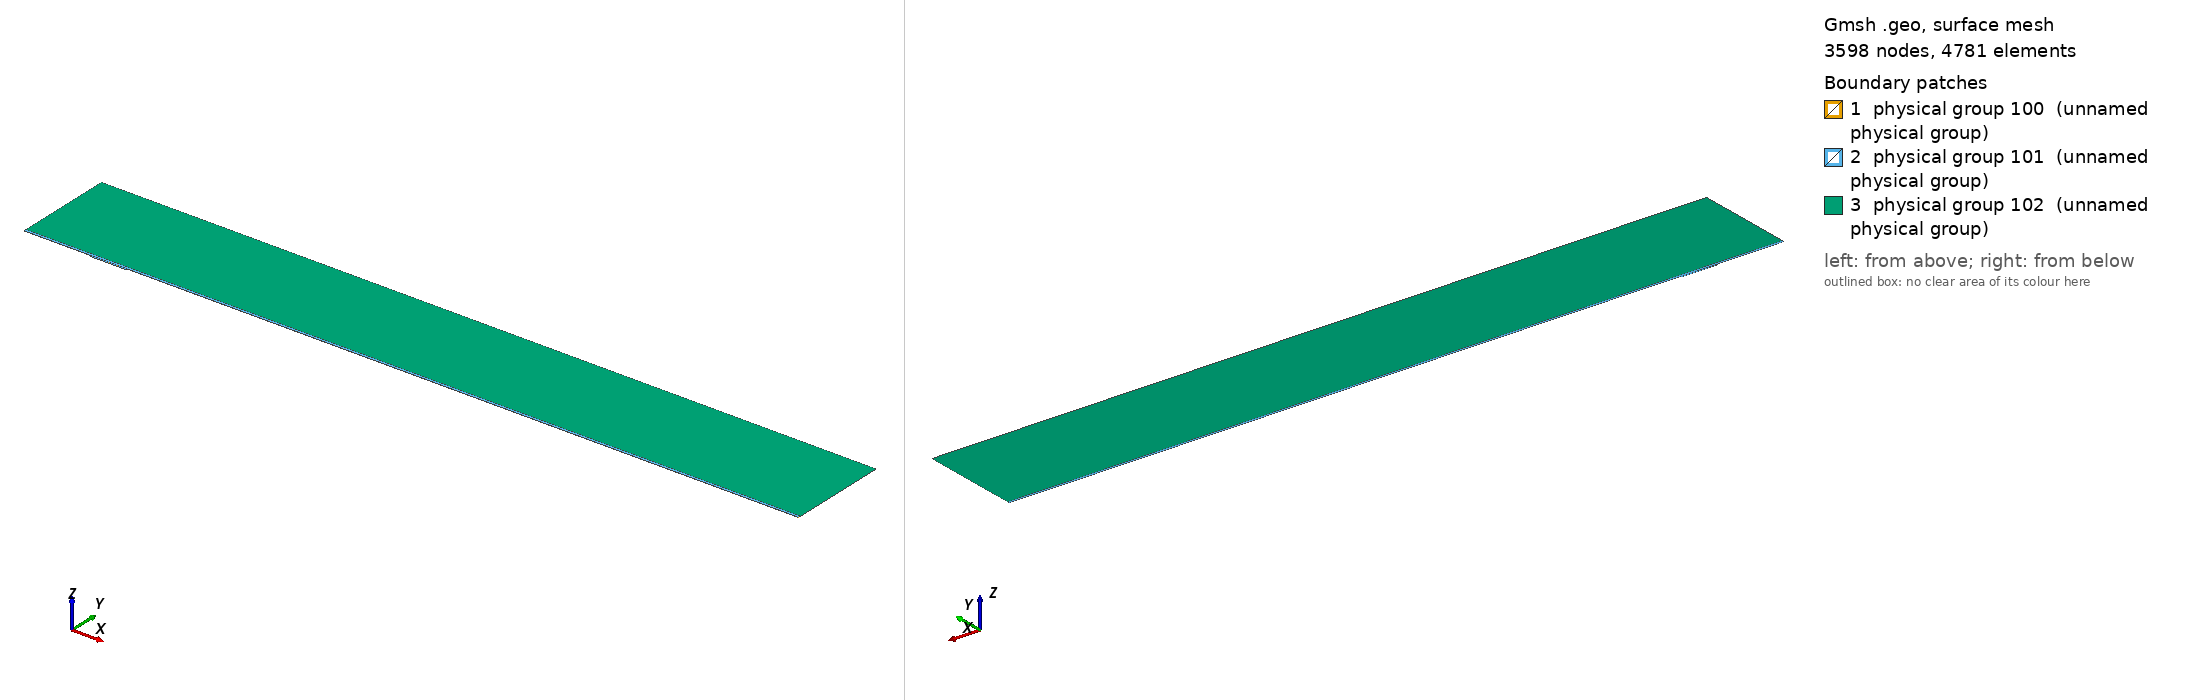

Gmsh geometry script, surface-meshed: 3598 nodes, 4781 surface elements. Boundary patches (legend numbers): 1 physical group 100 (unnamed physical group), 2 physical group 101 (unnamed physical group), 3 physical group 102 (unnamed physical group). Left view from above one corner, right view from below the opposite corner. Legend entries are the model's physical surfaces. The drawing asked Gmsh for element sizes between 1% and 20% of the model's largest extent; the script's own settings can give other sizes.

=== mesh.geo (drawn) ===
// Macro parameters
deltaStar = 1;
D = 2 * deltaStar; // depth of the gap 
W = 53.5 * deltaStar; // width of the gap
r = 16; // length of non-constant quads upstream and downstream of the gap
s = 8; // length of non-constant quads left and right inside the gap
BL = 0.25 * deltaStar; // height of the second layer of quad elements
BL_upper = 3.5 * deltaStar; // height of the third layer of quad elements
x0 = 100 * deltaStar; // x distance from inflow to gap
lengthOutflow = 1000 * deltaStar; // length after the gap
x3 = W + lengthOutflow; // last point of the domain
height = 150 * deltaStar; // height of the triangular region
triagHeightRegion_inflow = height - BL - BL_upper; // height of the triangular region

// Micro parameters
dx = 0.2; // dx of square elements near the leading and trailing edge of the gap (most resolution-demanding points in the domain)
dy = 1.25 * dx; 
size_triag_v_top = 64; // size of the elements in the upper triangular region

// All the value below are between 0 and 1. =1  means the elements are all equal in size. Avoid using values very close to 1, because we dividing by log(p) in the formula.
dy_in_v_right = 1.5; // heighest quad in the upper layer of quads, in the right part of the gap
dy_in_v_left = 1.75; // heighest quad in the upper layer of quads, in the left part of the gap

// fit (check the file scripts/fit_gmsh.py for more details)
p_in_v_left = 1.0335663036230878 - 1.0234149444433507/(W - 0.8098798097181781)^0.5991729377115732; // densitiy concentration of elements inside the gap, vertically, near the left wall.
p_in_v_right = 1.008073572191136 - 1.1471875292840257/(W - 1.2941255994826328)^0.7890392764815325; // densitiy concentration of elements inside the gap, vertically, near the right wall.
p_in_h_bottom = 0.9; // densitiy concentration of elements inside the gap, horizontally. 
p_in_h_top = 0.9; // densitiy concentration of elements inside the gap, horizontally. 

p_out_h = 0.5; // densitiy concentration of elements outside the gap, horizontally.
p_out_h_upper = 0.5; // densitiy concentration of elements outside the gap, horizontally on the upper layer of quads
p_out_v_inflow_dense = 0.8; // densitiy concentration of elements outside the gap, vertically, near the inflow and the gap
p_out_v_inflow_sparse = 0.99; // densitiy concentration of elements outside the gap, vertically, near the inflow and far from the gap
p_out_v_outflow_dense = 0.9; // densitiy concentration of elements outside the gap, vertically, near the outflow and the gap
p_out_v_outflow_sparse = 0.995; // densitiy concentration of elements outside the gap, vertically, near the outflow and far from the gap
p_triag_h_inflow = 0.8; // densitiy concentration of elements in the triangular region of the domain, horizontally.
p_triag_h_outflow = p_triag_h_inflow; // densitiy concentration of elements in the triangular region of the domain, horizontally.

enlarge_triag_inflow = 1.1; // heigher the value, larger the elements in the triangular region near the inflow
enlarge_triag_outflow = 1.1; // heigher the value, larger the elements in the triangular region near the outflow

// Automated parameters 
a_in_v_right = dx / (W / 2);
a_in_v_left = dx / (W / 2);
a_in_h_bottom = dy / (D / 2);
a_in_h_top = dx / (D / 2);
a_out_h = dx / BL;
a_out_v_inflow_dense = dx / r;
a_out_v_outflow_dense = dx / r;

// for the derivation of the formula, see file 20250123_gmshFormula.md in the docs folder
N_in_v_right = Ceil( Log (a_in_v_right / (1 - p_in_v_right + a_in_v_right * p_in_v_right)) / Log(p_in_v_right) );
N_in_v_left = Ceil( Log (a_in_v_left / (1 - p_in_v_left + a_in_v_left * p_in_v_left)) / Log(p_in_v_left) );
N_in_h_bottom = Ceil( Log (a_in_h_bottom / (1 - p_in_h_bottom + a_in_h_bottom * p_in_h_bottom)) / Log(p_in_h_bottom) );
N_in_h_top = Ceil( Log (a_in_h_top / (1 - p_in_h_top + a_in_h_top * p_in_h_top)) / Log(p_in_h_top) );
N_out_h = Ceil( Log (a_out_h / (1 - p_out_h + a_out_h * p_out_h)) / Log(p_out_h) ) + 1; // + 1 is to correct the fact that the distance is too small to properly approximate the dx length
N_out_v_inflow_dense = Ceil( Log (a_out_v_inflow_dense / (1 - p_out_v_inflow_dense + a_out_v_inflow_dense * p_out_v_inflow_dense)) / Log(p_out_v_inflow_dense) );
N_out_v_outflow_dense = Ceil( Log (a_out_v_outflow_dense / (1 - p_out_v_outflow_dense + a_out_v_outflow_dense * p_out_v_outflow_dense)) / Log(p_out_v_outflow_dense) );

p_for_a_out_v_inflow_sparse_computation = p_out_v_inflow_dense;
p_for_a_out_v_outflow_sparse_computation = (p_out_v_outflow_dense + p_out_v_outflow_dense) / 2;
a_out_v_inflow_sparse = r / (x0 - r) * (1 - p_for_a_out_v_inflow_sparse_computation) / (1 - p_for_a_out_v_inflow_sparse_computation^(N_out_v_inflow_dense + 1));
a_out_v_outflow_sparse = r / (lengthOutflow - r) * (1 - p_for_a_out_v_outflow_sparse_computation) / (1 - p_for_a_out_v_outflow_sparse_computation^(N_out_v_outflow_dense + 1));

N_out_v_inflow_sparse = Ceil( Log(a_out_v_inflow_sparse / (1 - p_out_v_inflow_sparse + a_out_v_inflow_sparse * p_out_v_inflow_sparse)) / Log(p_out_v_inflow_sparse) );
N_out_v_outflow_sparse = Ceil( Log(a_out_v_outflow_sparse / (1 - p_out_v_outflow_sparse + a_out_v_outflow_sparse * p_out_v_outflow_sparse)) / Log(p_out_v_outflow_sparse) );


// second layer of quads
a_out_h_upper = (BL) / (BL_upper) * (1 - p_out_h) / (1 - p_out_h^(N_out_h + 1));
N_out_h_upper = Ceil( Log(a_out_h_upper / (1 - p_out_h_upper + a_out_h_upper * p_out_h_upper)) / Log(p_out_h_upper) );

// ---------------------------
// for triangular region
// ---------------------------
a_triag_h_inflow = (BL_upper) / (triagHeightRegion_inflow) * (1 - p_out_h_upper) / (1 - p_out_h_upper^(N_out_h_upper + 1));
a_triag_h_outflow = a_triag_h_inflow;
N_triag_v_top = Ceil( (x3 + x0) / size_triag_v_top ); // we assume p_triag_v = 1, otherwise the formula is different
N_triag_h_inflow = Ceil( Log(a_triag_h_inflow / (1 - p_triag_h_inflow + a_triag_h_inflow * p_triag_h_inflow)) / Log(p_triag_h_inflow) );
N_triag_h_outflow = Ceil( Log(a_triag_h_outflow / (1 - p_triag_h_outflow + a_triag_h_outflow * p_triag_h_outflow)) / Log(p_triag_h_outflow) );
N_triag_h_inflow = Ceil( N_triag_h_inflow / enlarge_triag_inflow );
N_triag_h_outflow = Ceil( N_triag_h_outflow / enlarge_triag_outflow );

Point(1) = {-x0, 0, 0};
Point(2) = {0,0,0};
Point(3) = {0,-D,0};
Point(4) = {W,-D,0};
Point(5) = {W,0,0};
Point(6) = {x3,0,0};
Point(8) = {x3,height,0};
Point(7) = {x3,BL,0};
Point(9) = {-x0,height,0};
Point(10) = {-x0,BL,0};
Point(11) = {0,BL,0};
Point(12) = {W,BL,0};
Point(13) = {W/2,0,0};
Point(14) = {W/2,BL,0};
Point(15) = {0,-D/2,0};
Point(16) = {W/2,-D,0};
Point(17) = {W,-D/2,0};
Point(18) = {-r,0,0};
Point(19) = {-r,BL,0};
Point(20) = {W + r,0,0};
Point(21) = {W + r,BL,0};
Point(22) = {-x0,BL+BL_upper,0};
Point(23) = {-r,BL+BL_upper,0};
Point(24) = {W + r,BL+BL_upper,0};
Point(25) = {x3,BL+BL_upper,0};
Point(26) = {0,BL+BL_upper,0};
Point(27) = {W/2,BL+BL_upper,0};
Point(28) = {W,BL+BL_upper,0};

Line(1) = {1,18};
Line(2) = {2,15};
Line(3) = {3,16};
Line(4) = {4,17};
Line(5) = {5,20};
Line(6) = {6,7};
Line(7) = {7,25};
Line(8) = {8,9};
Line(9) = {9,22};
Line(10) = {10,19};
Line(11) = {10,1};
Line(12) = {11,14};
Line(13) = {12,21};
Line(14) = {2,13};
Line(15) = {15,3};
Line(16) = {16,4};
Line(17) = {17,5};
Line(18) = {13,5};
Line(19) = {14,12};
Line(20) = {18,2};
Line(21) = {20,6};
Line(22) = {21,7};
Line(23) = {19,11};
Line(24) = {22,10};
Line(25) = {25,8};
Line(26) = {25,24};
Line(27) = {22,23};
Line(30) = {23,26};
Line(31) = {26,27};
Line(32) = {27,28};
Line(33) = {28,24};

// outer quads
Curve Loop(1) = {5, 21, 6, -22, -13, -19, -12, -23, -10, 11, 1, 20, 14, 18};
Plane Surface(1) = {1};

// inside gap
Curve Loop(2) = {2, 15, 3, 16, 4, 17, -18, -14};
Plane Surface(2) = {2};

// triangular region
Curve Loop(3) = {-26, 25, 8, 9, 27, 30, 31,32,33};
Plane Surface(3) = {3};

// 3rd layer of quads
Curve Loop(4) = {-24, 27, 30, 31,32,33, -26,-7,-22,-13,-19,-12,-23,-10};

Plane Surface(4) = {4};


// This defines the surfaces that will be meshed with quad elements
Transfinite Surface {1} = {1, 6, 7, 10};
Transfinite Surface {2} = {3, 4, 5, 2}; // number '2' must match the number '2' of plane surface
Transfinite Surface {4} = {7, 25, 22, 10};

Transfinite Curve {18, 16, 19,32} = N_in_v_right Using Progression p_in_v_right;
Transfinite Curve {-14, -3, -12, -31} = N_in_v_left Using Progression p_in_v_left;

Transfinite Curve {15, -4} = N_in_h_bottom Using Progression p_in_h_bottom;
Transfinite Curve {-2, 17} = N_in_h_top Using Progression p_in_h_top;


Transfinite Curve {11, -6} = N_out_h Using Progression p_out_h;
Transfinite Curve {24, 28, 29, -7} = N_out_h_upper Using Progression p_out_h_upper;
Transfinite Curve {10, 1, 27} = N_out_v_inflow_sparse Using Progression p_out_v_inflow_sparse;
Transfinite Curve {20, 23, 30} = N_out_v_inflow_dense Using Progression p_out_v_inflow_dense;
Transfinite Curve {-21, -22, 26} = N_out_v_outflow_sparse Using Progression p_out_v_outflow_sparse;
Transfinite Curve {-5, -13,-33} = N_out_v_outflow_dense Using Progression p_out_v_outflow_dense;

Recombine Surface {1, 2, 4};

// for triangluar region
Transfinite Curve {8} = N_triag_v_top Using Progression 1;
Transfinite Curve {-25} = N_triag_h_outflow Using Progression p_triag_h_outflow;
Transfinite Curve {9} = N_triag_h_inflow Using Progression p_triag_h_inflow;


// defining boundary
Physical Curve(1) = {9,24,11}; // inlet
Physical Curve(2) = {7,25,6}; // outlet
Physical Curve(3) = {8}; // top
Physical Curve(4) = {1, 20, 2, 15, 3, 16, 4, 17, 5, 21}; // wall


Physical Surface(100) = {1};
Physical Surface(101) = {2, 4};
Physical Surface(102) = {3};
